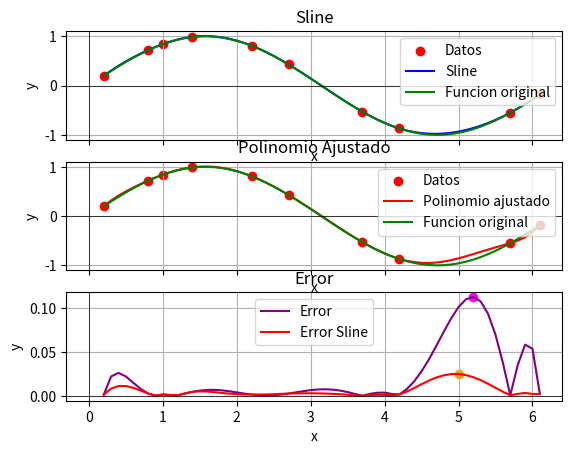

Python code for this plot:
import numpy as np
from scipy.interpolate import splrep, splev


import matplotlib.pyplot as plt

x=np.array([0.2,0.8,1.0,1.4,2.2,2.7,3.7,4.2,5.7,6.1])
y=np.array([0.2,0.72,0.84,0.99,0.81,0.43,-0.53,-0.87,-0.55,-0.18])

coeff=np.polyfit(x,y,len(x)-1) #puntos, grado
xs = np.arange(0.2,6.2,0.1)#para interpolación poner justo del primero a justo el final
ys = np.polyval(coeff, xs)
f= lambda x: np.sin(x)  
t=np.arange(0.2,6.2,0.1)
error=np.abs(f(xs)- ys)
y_error_max=np.max(error)
x_error_max = xs[np.argmax(error)]

spl = splrep(x, y)
x_fin = np.arange(0.2, 6.2, 0.1)
y_fin = splev(x_fin, spl)

error_sline = np.abs(f(x_fin) - y_fin)
y_serror_max = np.max(error_sline)
x_serror_max =x_fin[np.argmax(error_sline)]
def common_graph_styles(axe: plt.Axes, title: str):
    axe.grid(True)
    axe.set_xlabel("x")
    axe.set_ylabel("y")
    axe.axhline(0, color='black', linewidth=0.5)
    axe.axvline(0, color='black', linewidth=0.5)
    axe.set_title(title)
    axe.legend()

def graficar_sline():
    fig, (sline_ax, polin_ax, error_ax) = plt.subplots(3,1, sharex=True)

    sline_ax.scatter(x, y, color="red", label='Datos')
    sline_ax.plot(x_fin, y_fin, label="Sline", color="blue")
    sline_ax.plot(t, f(t), label="Funcion original", color="green")
    common_graph_styles(sline_ax, "Sline")

    polin_ax.scatter(x, y, color="red", label='Datos')
    polin_ax.plot(xs, ys, label='Polinomio ajustado', linestyle='-', color="red")
    polin_ax.plot(t, f(t), label="Funcion original", color="green")
    common_graph_styles(polin_ax, "Polinomio Ajustado")

    error_ax.plot(t, error, label="Error", color="purple")
    error_ax.plot(x_fin, error_sline, label="Error Sline", color="red")
    error_ax.scatter(x_error_max,y_error_max,color="magenta")
    error_ax.scatter(x_serror_max, y_serror_max, color="orange")
    common_graph_styles(error_ax, "Error")

    plt.show()

graficar_sline()
